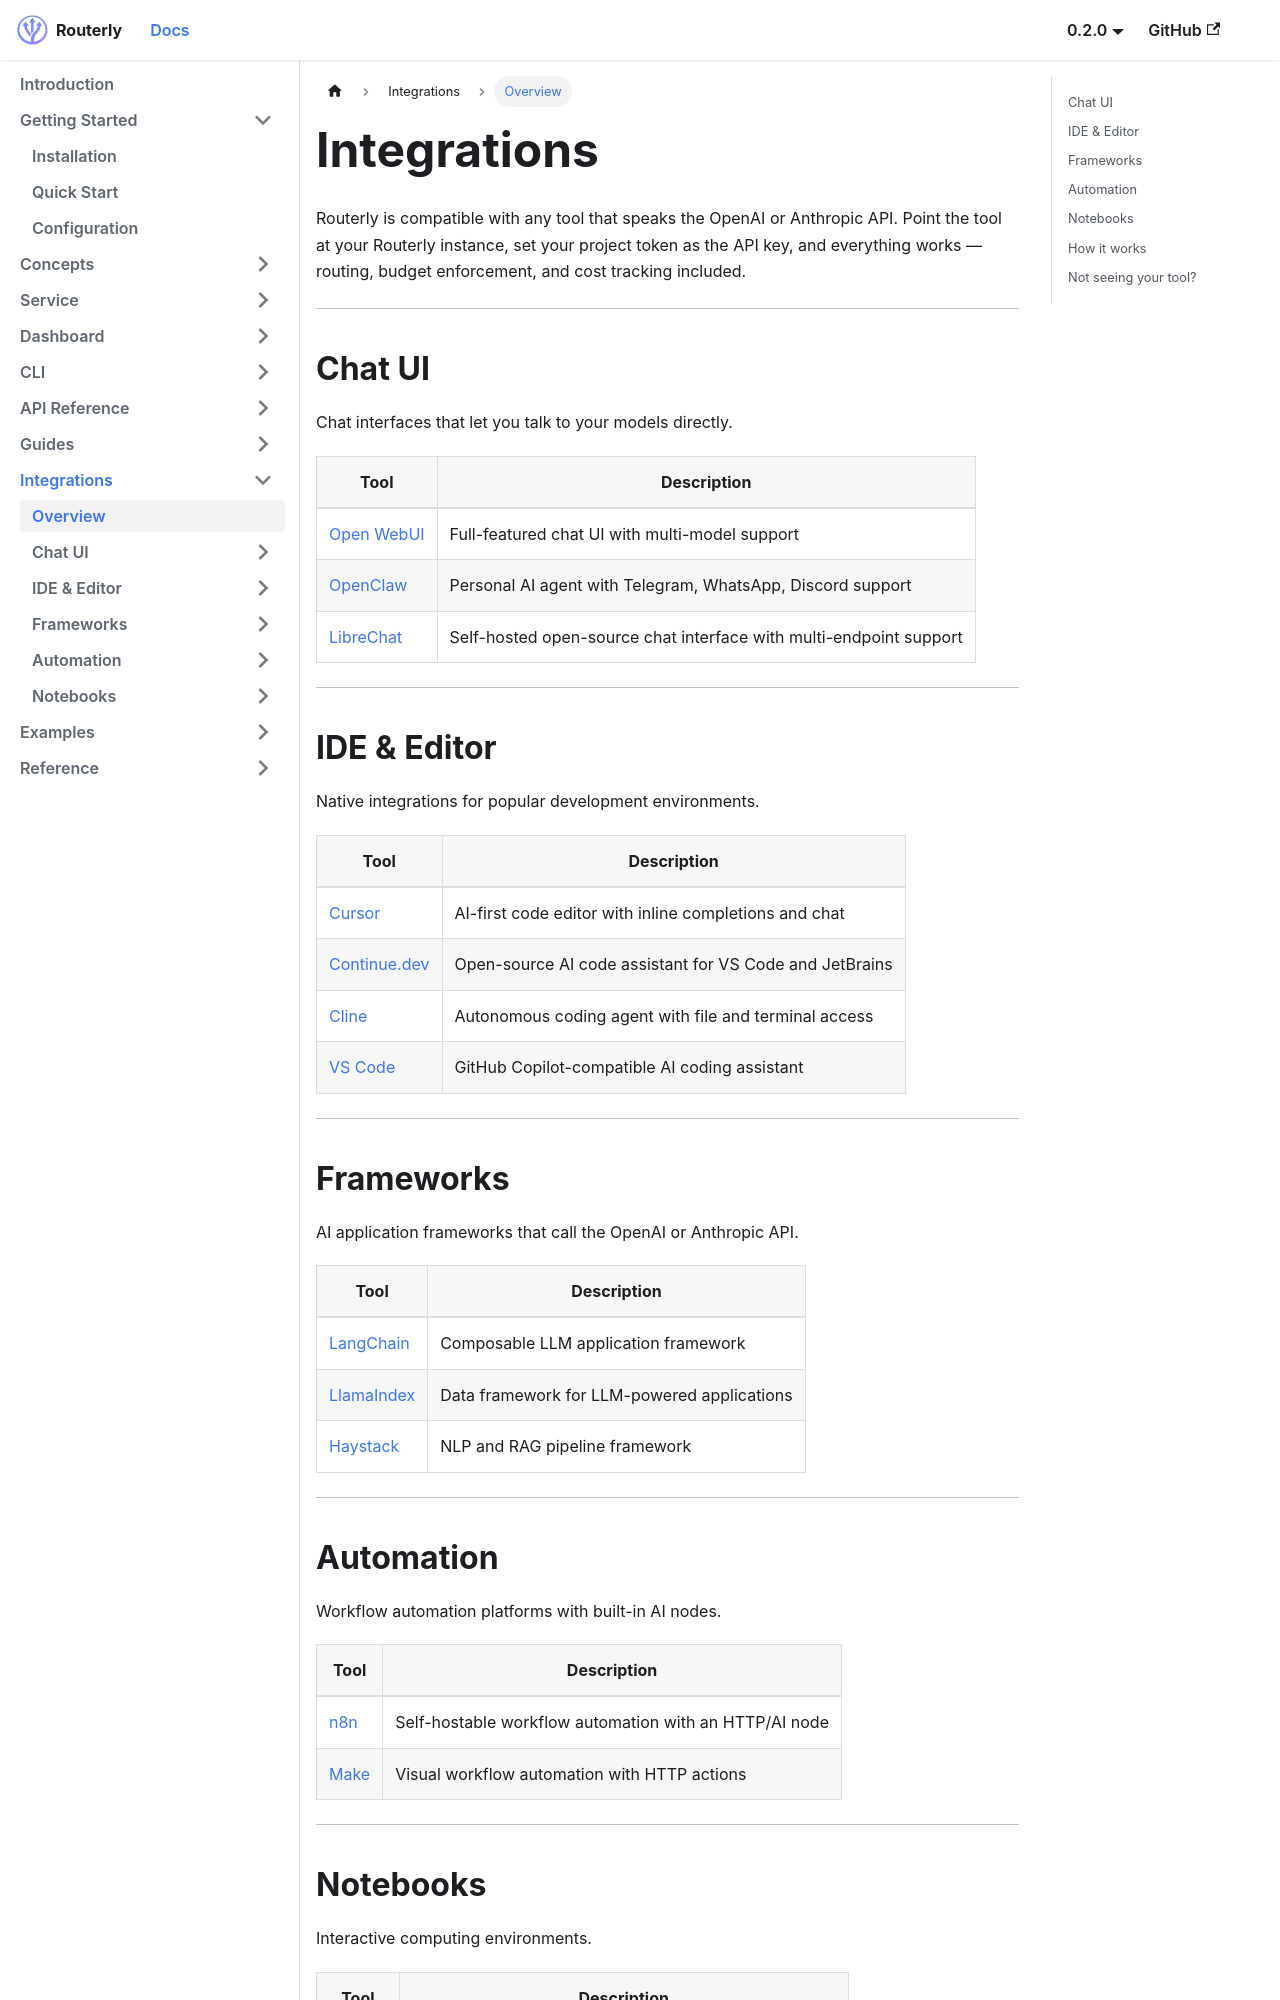

repository: willthomasbailey/Inference-Router-Low-Latency · page: integrations/overview/index.html · generator: docusaurus

---
title: Integrations
sidebar_label: Overview
sidebar_position: 1
---

# Integrations

Routerly is compatible with any tool that speaks the OpenAI or Anthropic API. Point the tool at your Routerly instance, set your project token as the API key, and everything works — routing, budget enforcement, and cost tracking included.

---

## Chat UI

Chat interfaces that let you talk to your models directly.

| Tool | Description |
|------|-------------|
| [Open WebUI](./open-webui) | Full-featured chat UI with multi-model support |
| [OpenClaw](./openclaw) | Personal AI agent with Telegram, WhatsApp, Discord support |
| [LibreChat](./librechat) | Self-hosted open-source chat interface with multi-endpoint support |

---

## IDE & Editor

Native integrations for popular development environments.

| Tool | Description |
|------|-------------|
| [Cursor](./cursor) | AI-first code editor with inline completions and chat |
| [Continue.dev](./continue) | Open-source AI code assistant for VS Code and JetBrains |
| [Cline](./cline) | Autonomous coding agent with file and terminal access |
| [VS Code](./vscode) | GitHub Copilot-compatible AI coding assistant |

---

## Frameworks

AI application frameworks that call the OpenAI or Anthropic API.

| Tool | Description |
|------|-------------|
| [LangChain](./langchain) | Composable LLM application framework |
| [LlamaIndex](./llamaindex) | Data framework for LLM-powered applications |
| [Haystack](./haystack) | NLP and RAG pipeline framework |

---
